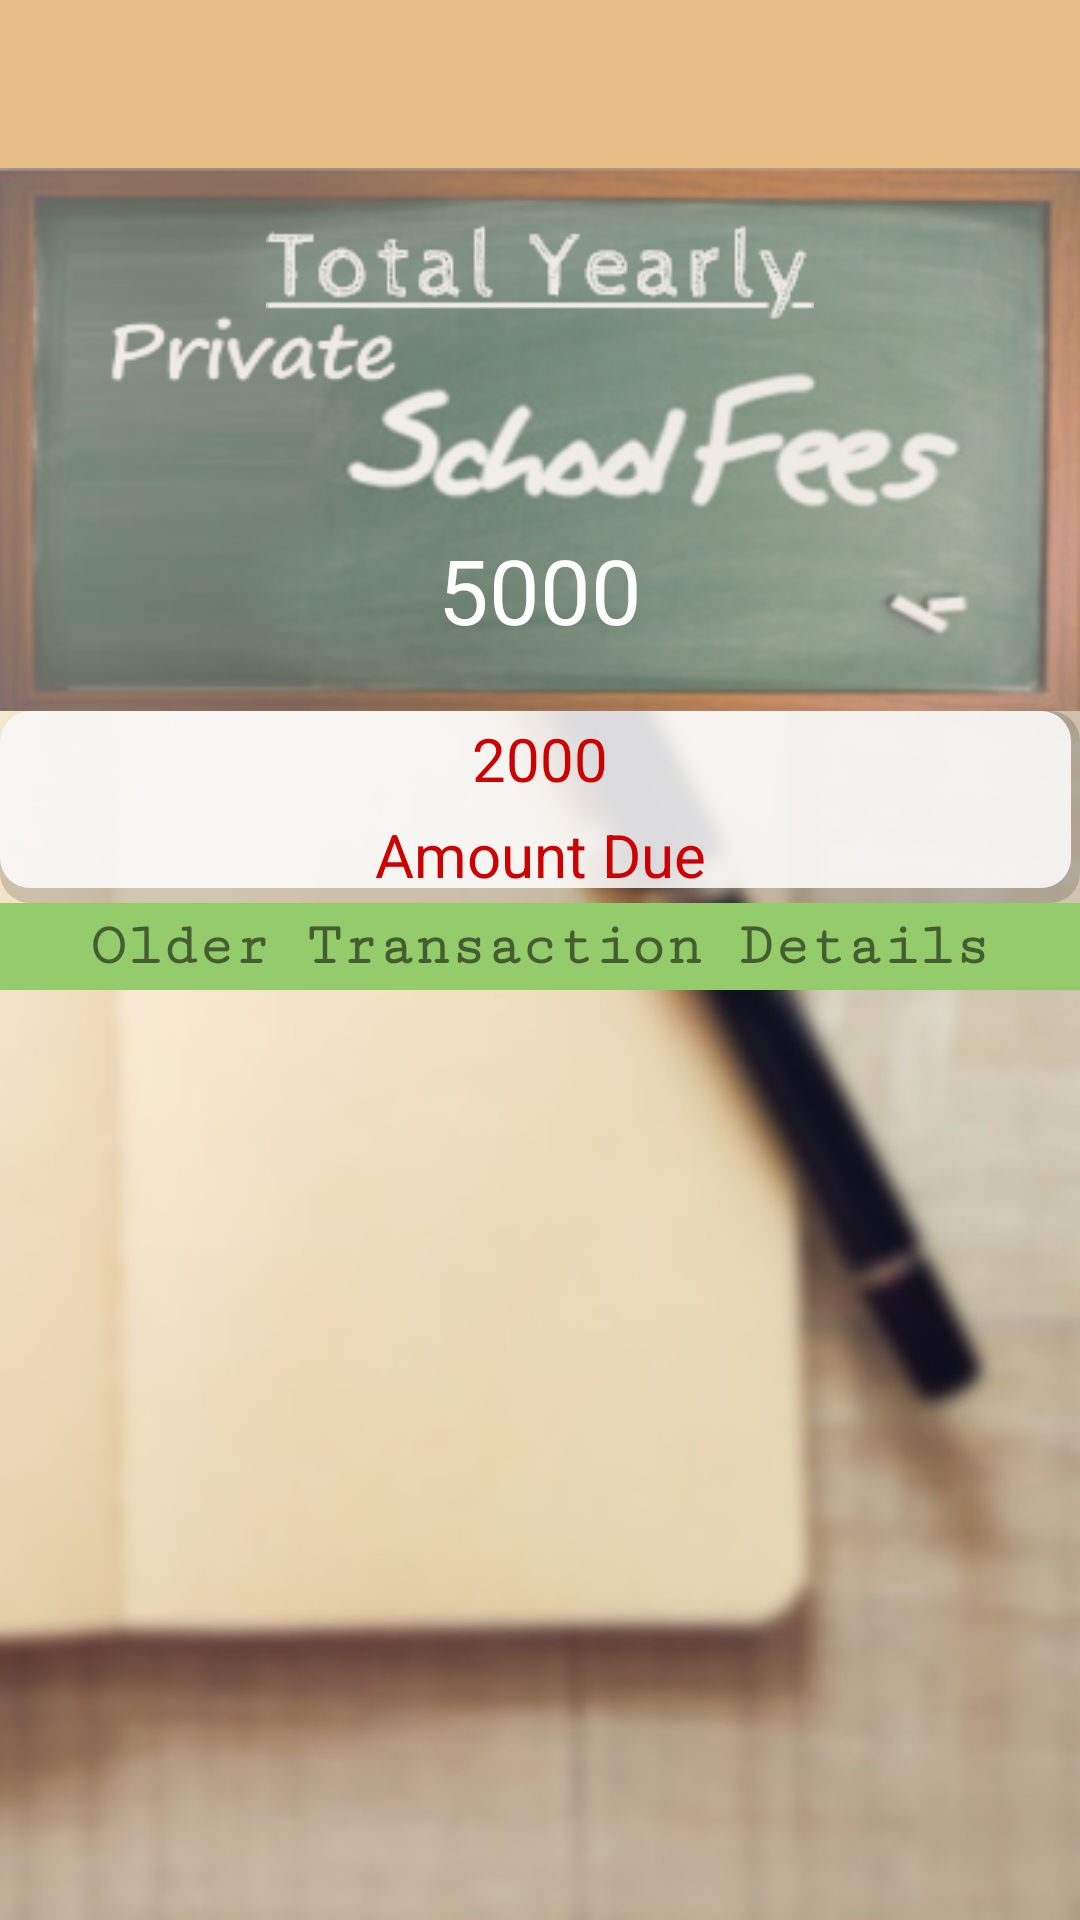

Android layout source for this screen:
<!-- AndroidManifest.xml: application theme AppTheme -->
<!-- res/layout/activity_fees.xml -->
<?xml version="1.0" encoding="utf-8"?>
<LinearLayout xmlns:android="http://schemas.android.com/apk/res/android"
    xmlns:app="http://schemas.android.com/apk/res-auto"
    xmlns:tools="http://schemas.android.com/tools"
    android:id="@+id/feeCoordinatorLayout"
    android:layout_width="match_parent"
    android:layout_height="match_parent"
    android:fitsSystemWindows="true"
    android:orientation="vertical"
    android:weightSum="10"
    android:background="@drawable/blur_bg">

    <LinearLayout
        android:layout_width="match_parent"
        android:layout_height="wrap_content"
        android:orientation="vertical">
        <include
            layout="@layout/toolbar_layout"
            />
    </LinearLayout>

    <RelativeLayout
        android:layout_width="match_parent"
        android:layout_height="0dp"
        android:layout_weight="3.1"
        android:orientation="vertical"
        android:background="@drawable/feesboard">

        
            
            
            
            
        <LinearLayout
            android:layout_width="match_parent"
            android:layout_height="match_parent"
            android:orientation="vertical"
            android:weightSum="5"
            android:layout_marginTop="15dp"
            android:layout_marginBottom="15dp">

            <ImageView
                android:id="@+id/imageView3"
                android:layout_width="wrap_content"
                android:layout_height="0dp"
                android:layout_weight="1.2"
                app:srcCompat="@drawable/totalyear"
                android:layout_gravity="center_horizontal"
                />

            <TextView
                android:layout_width="match_parent"
                android:layout_height="0dp"
                android:layout_weight="2.3"/>

            <TextView
                android:id="@+id/totalAmount"
                android:layout_width="wrap_content"
                android:layout_height="0dp"
                android:layout_weight="1.3"
                android:text="5000"
                android:textColor="@android:color/white"
                android:textSize="30sp"
                android:layout_gravity="center_horizontal"/>

        </LinearLayout>

    </RelativeLayout>

    <LinearLayout
        android:layout_width="match_parent"
        android:layout_height="0dp"
        android:layout_weight="1.1"
        android:orientation="vertical"
        android:weightSum="2"
        android:background="@drawable/shadow">

        <TextView
            android:id="@+id/dueAmount"
            android:layout_width="match_parent"
            android:layout_height="0dp"
            android:layout_weight="1"
            android:textSize="20sp"
            android:text="2000"
            android:gravity="center"
            android:textColor="@android:color/holo_red_dark"
            />

        <TextView
            android:layout_width="match_parent"
            android:layout_height="0dp"
            android:layout_weight="1"
            android:textSize="20sp"
            android:text="Amount Due"
            android:gravity="center"
            android:textColor="@android:color/holo_red_dark"
            />
    </LinearLayout>

    <LinearLayout
        android:layout_width="match_parent"
        android:layout_height="0dp"
        android:layout_weight="0.5"
        android:background="#95CC6B">

        <TextView
            android:layout_width="match_parent"
            android:layout_height="match_parent"
            android:fontFamily="serif-monospace"
            android:gravity="center"
            android:text="Older Transaction Details"
            android:textSize="20sp"
            android:textStyle="bold" />

    </LinearLayout>

     <android.support.v7.widget.RecyclerView
                android:id="@+id/fees_recyclerView"
                android:layout_width="match_parent"
                android:layout_height="0dp"
                android:layout_weight="5.3"
                android:scrollbars="vertical"
                android:padding="5dp">


            </android.support.v7.widget.RecyclerView>

        
    


</LinearLayout>
<!-- res/layout/toolbar_layout.xml (included above) -->
<?xml version="1.0" encoding="utf-8"?>
<android.support.v7.widget.Toolbar
    xmlns:android="http://schemas.android.com/apk/res/android"
    android:layout_width="match_parent"
    android:layout_height="?attr/actionBarSize"
    android:id="@+id/toolbar"
    android:theme="@style/ThemeOverlay.AppCompat.Dark.ActionBar"
    android:background="@color/colorPrimary">

</android.support.v7.widget.Toolbar>
<!-- resources referenced by this layout -->
<resources>
  <color name="colorPrimary">#E9BF88</color>
  <!-- drawable blur_bg: png bitmap (drawable, 67574 bytes) -->
  <!-- drawable feesboard: png bitmap (drawable, 89680 bytes) -->
  <!-- drawable shadow (drawable) -->
  <?xml version="1.0" encoding="utf-8"?>
  <layer-list xmlns:android="http://schemas.android.com/apk/res/android">
      <item>
          <shape android:shape="rectangle">
              <solid android:color="#29000000"/>
              <corners android:radius="10dp" />
          </shape>
      </item>
  
      <item
          android:left="0dp"
          android:right="03dp"
          android:top="0dp"
          android:bottom="5dp">
          <shape android:shape="rectangle">
              <solid android:color="#D9FFFFFF"/>
              <corners android:radius="10dp" />
          </shape>
      </item>
  </layer-list>
  <!-- drawable totalyear: png bitmap (drawable, 4379 bytes) -->
  <style name="AppTheme" parent="Theme.AppCompat.Light.NoActionBar">
  
          
          <item name="colorPrimary">@color/colorPrimary</item>
          <item name="colorPrimaryDark">@color/colorPrimaryDark</item>
          <item name="colorAccent">@color/colorAccent</item>
      </style>
  <color name="colorPrimaryDark">#BC915A</color>
  <color name="colorAccent">#BC915A</color>
</resources>
